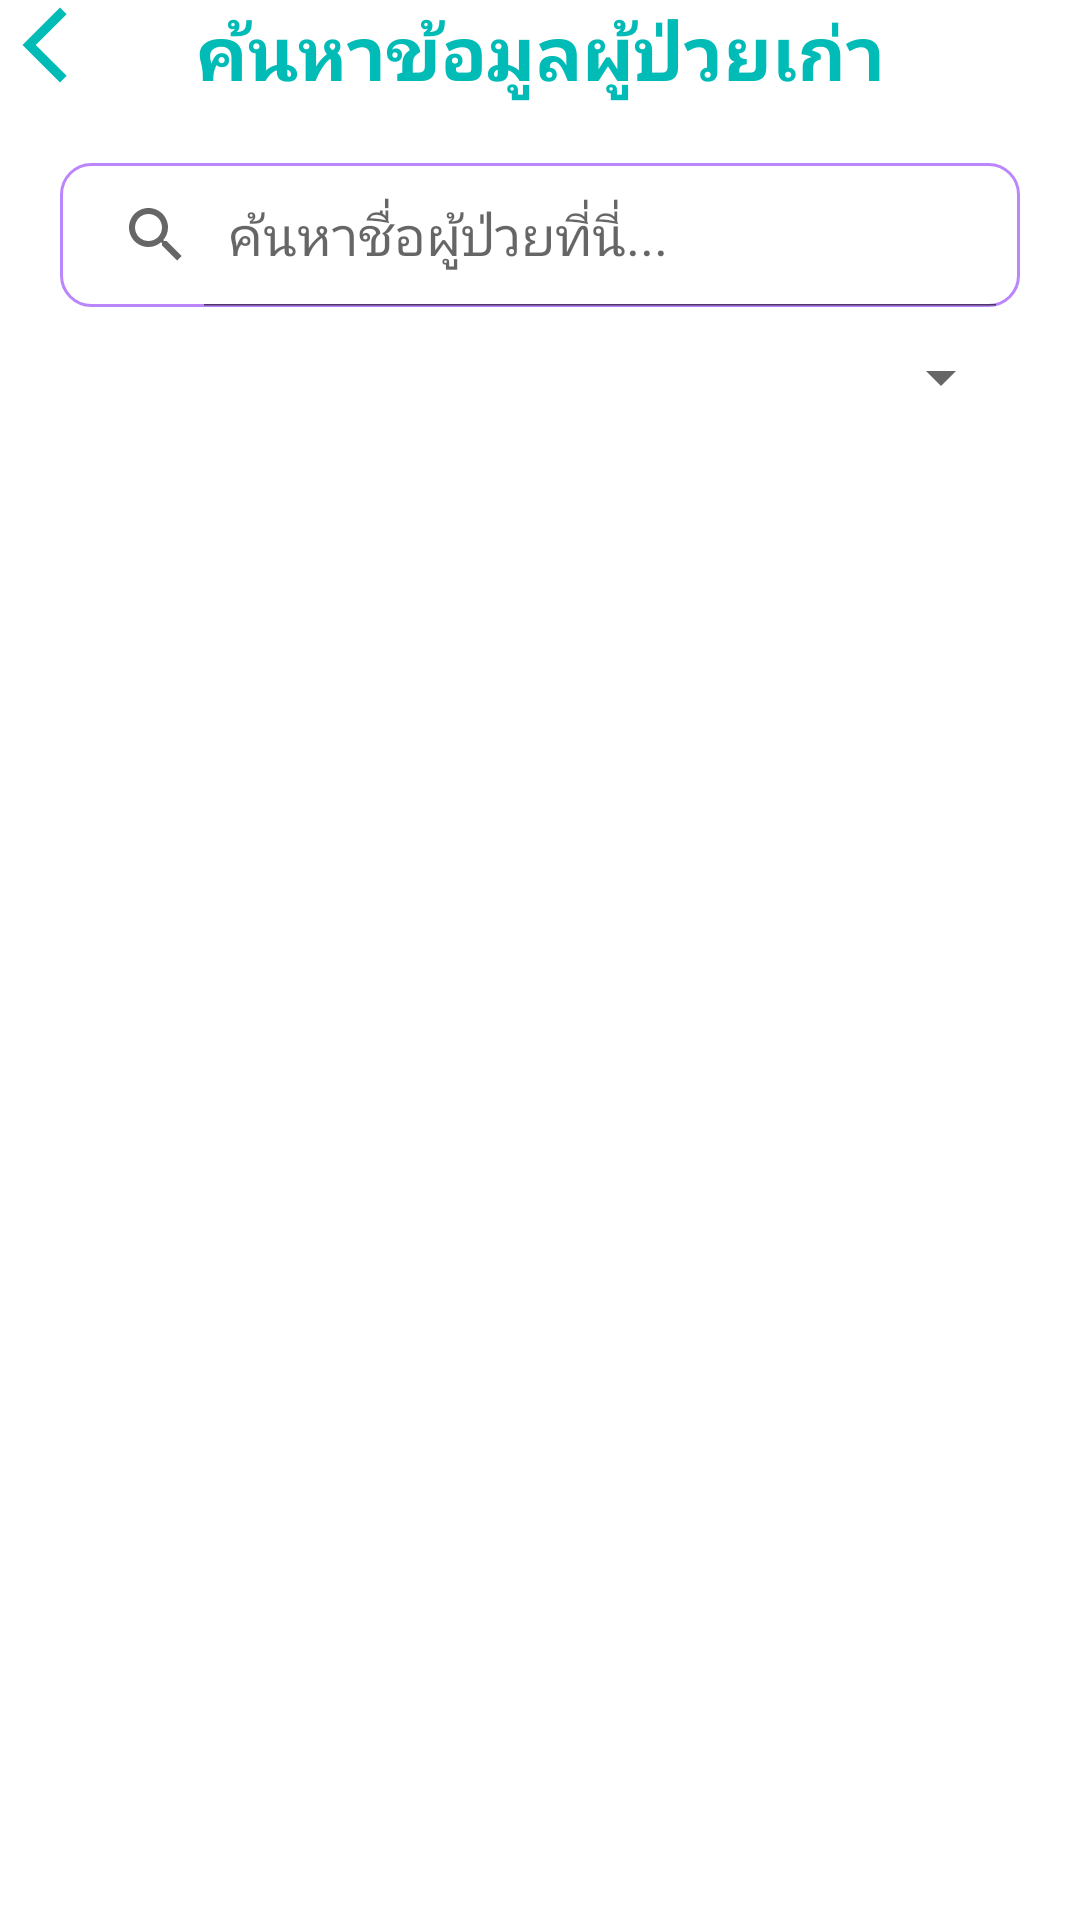

The Android layout XML behind this screen, and the referenced resources:
<!-- AndroidManifest.xml: application theme Theme.TUDERM -->
<!-- res/layout/activity_patient_list.xml -->
<?xml version="1.0" encoding="utf-8"?>
<androidx.constraintlayout.widget.ConstraintLayout xmlns:android="http://schemas.android.com/apk/res/android"
    xmlns:app="http://schemas.android.com/apk/res-auto"
    xmlns:tools="http://schemas.android.com/tools"
    android:layout_width="match_parent"
    android:layout_height="match_parent"
    android:layout_margin="20dp"
    tools:context=".PatientListActivity">

    <LinearLayout
        android:layout_width="0dp"
        android:layout_height="0dp"
        android:focusable="true"
        android:focusableInTouchMode="true"
        android:orientation="vertical"></LinearLayout>

    <ImageView
        android:id="@+id/back"
        android:layout_width="30dp"
        android:layout_height="30dp"
        app:layout_constraintBottom_toBottomOf="parent"
        app:layout_constraintEnd_toEndOf="parent"
        app:layout_constraintHorizontal_bias="0.0"
        app:layout_constraintStart_toStartOf="parent"
        app:layout_constraintTop_toTopOf="parent"
        app:layout_constraintVertical_bias="0.0"
        app:srcCompat="@drawable/baseline_arrow_back_ios_new_24" />

    <TextView
        android:id="@+id/textView14"
        android:layout_width="wrap_content"
        android:layout_height="wrap_content"
        android:text="ค้นหาข้อมูลผู้ป่วยเก่า"
        android:textColor="#00BBB6"
        android:textSize="25dp"
        android:textStyle="bold"
        app:layout_constraintBottom_toBottomOf="parent"
        app:layout_constraintEnd_toEndOf="parent"
        app:layout_constraintStart_toStartOf="parent"
        app:layout_constraintTop_toTopOf="parent"
        app:layout_constraintVertical_bias="0.0" />

    <SearchView
        android:id="@+id/searchview"
        android:layout_width="match_parent"
        android:layout_height="wrap_content"
        android:layout_margin="20dp"
        android:background="@drawable/searchview_bg"
        android:iconifiedByDefault="false"
        android:queryHint="ค้นหาชื่อผู้ป่วยที่นี่..."
        app:layout_constraintBottom_toBottomOf="@+id/recycleview"
        app:layout_constraintEnd_toEndOf="parent"
        app:layout_constraintHorizontal_bias="0.487"
        app:layout_constraintStart_toStartOf="parent"
        app:layout_constraintTop_toBottomOf="@+id/textView14"
        app:layout_constraintVertical_bias="0.0"></SearchView>


    <Spinner
        android:id="@+id/spinner"
        android:layout_width="wrap_content"
        android:layout_height="wrap_content"
        app:layout_constraintBottom_toBottomOf="parent"
        app:layout_constraintEnd_toEndOf="parent"
        app:layout_constraintHorizontal_bias="0.928"
        app:layout_constraintStart_toStartOf="parent"
        app:layout_constraintTop_toBottomOf="@+id/searchview"
        app:layout_constraintVertical_bias="0.022" />

    <androidx.recyclerview.widget.RecyclerView
        android:id="@+id/recycleview"
        android:layout_width="match_parent"
        android:layout_height="wrap_content"
        android:layout_weight="1"
        app:layout_constraintBottom_toBottomOf="parent"
        app:layout_constraintEnd_toEndOf="parent"
        app:layout_constraintHorizontal_bias="0.0"
        app:layout_constraintStart_toStartOf="parent"
        app:layout_constraintTop_toBottomOf="@+id/spinner"
        app:layout_constraintVertical_bias="0.029"></androidx.recyclerview.widget.RecyclerView>

</androidx.constraintlayout.widget.ConstraintLayout>
<!-- resources referenced by this layout -->
<resources>
  <!-- drawable baseline_arrow_back_ios_new_24 (drawable) -->
  <vector android:height="24dp" android:tint="#00BBB6"
      android:viewportHeight="24" android:viewportWidth="24"
      android:width="24dp" xmlns:android="http://schemas.android.com/apk/res/android">
      <path android:fillColor="@android:color/white" android:pathData="M17.77,3.77l-1.77,-1.77l-10,10l10,10l1.77,-1.77l-8.23,-8.23z"/>
  </vector>
  <!-- drawable searchview_bg (drawable) -->
  <?xml version="1.0" encoding="utf-8"?>
  <shape xmlns:android="http://schemas.android.com/apk/res/android">
      <corners android:radius="10dp"></corners>
      <stroke android:color="@color/purple_200"
          android:width="1dp"></stroke>
  
  </shape>
  <style name="Theme.TUDERM" parent="Theme.MaterialComponents.DayNight.DarkActionBar">
          
          <item name="colorPrimary">@color/purple_500</item>
          <item name="colorPrimaryVariant">@color/purple_700</item>
          <item name="colorOnPrimary">@color/white</item>
          
          <item name="colorSecondary">@color/teal_200</item>
          <item name="colorSecondaryVariant">@color/teal_700</item>
          <item name="colorOnSecondary">@color/black</item>
          
          <item name="android:statusBarColor" tools:targetApi="l">?attr/colorPrimaryVariant</item>
          
      </style>
  <color name="purple_200">#FFBB86FC</color>
  <color name="purple_500">#FF6200EE</color>
  <color name="purple_700">#FF3700B3</color>
  <color name="white">#FFFFFFFF</color>
  <color name="teal_200">#FF03DAC5</color>
  <color name="teal_700">#FF018786</color>
  <color name="black">#FF000000</color>
</resources>
